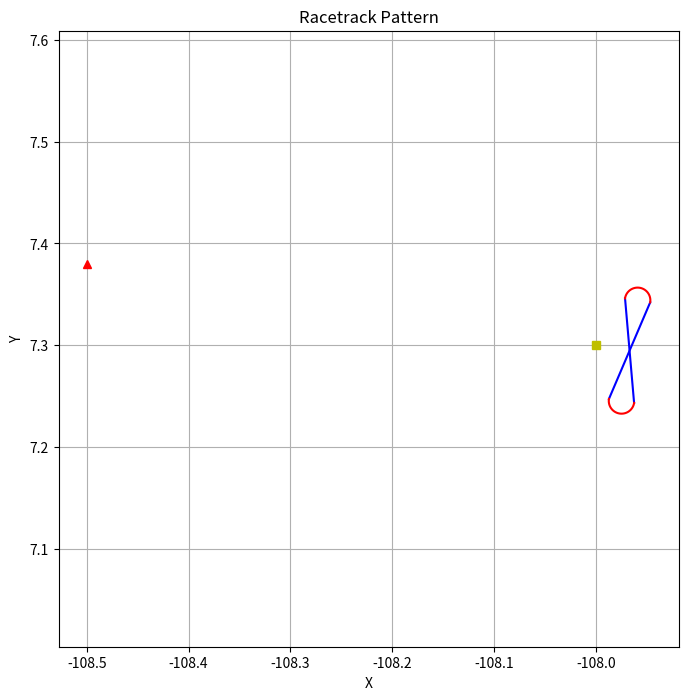

Generate this figure with matplotlib:
import numpy as np
import matplotlib.pyplot as plt

def compute_semicircle(center, track_width_deg_lon, theta, vec_ip_tgt_norm):
    """Compute the coordinates of a semicircle given center, track width, angle, and normalization vector."""
    # Create the semicircle points
    semicircle = np.array([
        center[0] + (track_width_deg_lon / 2) * np.cos(theta),
        center[1] + (track_width_deg_lon / 2) * np.sin(theta)
    ]).T
    
    # Define the transformation matrix
    transformation_matrix = np.array([
        [vec_ip_tgt_norm[0], vec_ip_tgt_norm[1]],
        [-vec_ip_tgt_norm[1], vec_ip_tgt_norm[0]]
    ])
    
    # Apply the transformation
    semicircle_transformed = (semicircle - center) @ transformation_matrix + center
    
    return semicircle_transformed

def generate_racetrack(ip, tgt, speed, time_minutes, track_width, distance_to_ip, hold_type):
    """
    Generates a racetrack pattern based on the initial point (IP), target (TGT),
    aircraft speed, and time in minutes.
    
    Parameters:
    ip (tuple): Initial point coordinates (x, y).
    tgt (tuple): Target point coordinates (x, y).
    speed (float): Aircraft speed in knots (nautical miles per hour).
    time_minutes (float): Time in minutes for the leg length calculation.
    track_width (float): Width of the racetrack.
    
    Returns:
    dict: A dictionary containing the racetrack points (straight legs and semicircles).
    """
    # Convert time from minutes to hours
    time_hours = time_minutes / 60.0
    
    # Calculate leg length (distance covered in the given time)
    leg_length = speed * time_hours  # in nautical miles
    
    leg_length_deg_lat = leg_length/60
    
    track_width_deg_lon = track_width / 60.0
    
    distance_deg_lon = distance_to_ip / 60.0
    
    # Calculate the vector from IP to TGT
    vec_ip_tgt = np.array([tgt[0] - ip[0], tgt[1] - ip[1]])
    vec_ip_tgt_norm = vec_ip_tgt / np.linalg.norm(vec_ip_tgt)
    
    # Perpendicular vector to IP-TGT (rotate by 90 degrees)
    perp_vec = np.array([-vec_ip_tgt_norm[1], vec_ip_tgt_norm[0]])
    
    # Calculate the midpoint between start_leg_1 and end_leg_1
    ## Between IP and TGT
    # midpoint = (np.array(ip) + np.array(tgt)) / 2
    
    ## Behind IP
    # Calculate the normalized direction vector in the opposite direction
    midpoint_placement_direction = np.array([-tgt[0] + ip[0], -tgt[1] + ip[1]]) / np.linalg.norm(np.array([-tgt[0] + ip[0], -tgt[1] + ip[1]]))
    midpoint = np.array([ip[0],ip[1]]) + distance_deg_lon * midpoint_placement_direction
    
    # Adjust the centers to ensure the distance between them is leg_length
    center_1 = midpoint + (leg_length_deg_lat / 2) * perp_vec
    center_2 = midpoint - (leg_length_deg_lat / 2) * perp_vec
    
    theta = np.linspace(0, np.pi, 100)
    
    ## This function doesn't required function compute_semicircle()
    # semicircle_1 = np.array([center_1[0] + (track_width_deg_lon / 2) * np.cos(theta),
                             # center_1[1] + (track_width_deg_lon / 2) * np.sin(theta)]).T
    # semicircle_1 = (semicircle_1 - center_1) @ np.array([[vec_ip_tgt_norm[0], vec_ip_tgt_norm[1]],
                                                         # [-vec_ip_tgt_norm[1], vec_ip_tgt_norm[0]]]) + center_1
    
    # semicircle_2 = np.array([center_2[0] + (track_width_deg_lon / 2) * np.cos(theta + np.pi),
                             # center_2[1] + (track_width_deg_lon / 2) * np.sin(theta + np.pi)]).T
    # semicircle_2 = (semicircle_2 - center_2) @ np.array([[vec_ip_tgt_norm[0], vec_ip_tgt_norm[1]],
                                                         # [-vec_ip_tgt_norm[1], vec_ip_tgt_norm[0]]]) + center_2
    
    # Compute semicircle_1
    semicircle_1 = compute_semicircle(center_1, track_width_deg_lon, theta, vec_ip_tgt_norm)

    # Compute semicircle_2
    semicircle_2 = compute_semicircle(center_2, track_width_deg_lon, theta + np.pi, vec_ip_tgt_norm)
    
    if hold_type == "ractrack":
        # Calculate the points for the straight legs
        start_leg_1 = semicircle_1[-1]
        end_leg_1 = semicircle_2[0]
    
        start_leg_2 = semicircle_2[-1]
        end_leg_2 = semicircle_1[0]
    if hold_type == "eight-figure":
        # Calculate the points for the straight legs
        start_leg_1 = semicircle_1[-1]
        end_leg_1 = semicircle_2[-1]
    
        start_leg_2 = semicircle_2[0]
        end_leg_2 = semicircle_1[0]
    
    # Combine points into the racetrack
    hold_track_points = {
        'leg_1': [start_leg_1, end_leg_1],
        'semicircle_1': semicircle_1,
        'leg_2': [start_leg_2, end_leg_2],
        'semicircle_2': semicircle_2
    }
    
    return hold_track_points

def plot_racetrack(hold_track_points, ip, tgt):
    plt.figure(figsize=(8, 8))
    
    # Plot straight legs
    leg_1 = hold_track_points['leg_1']
    plt.plot([leg_1[0][0], leg_1[1][0]], [leg_1[0][1], leg_1[1][1]], 'b-')
    
    leg_2 = hold_track_points['leg_2']
    plt.plot([leg_2[0][0], leg_2[1][0]], [leg_2[0][1], leg_2[1][1]], 'b-')
    
    # Plot semicircles
    semicircle_1 = hold_track_points['semicircle_1']
    plt.plot(semicircle_1[:, 0], semicircle_1[:, 1], 'r-')
    
    semicircle_2 = hold_track_points['semicircle_2']
    plt.plot(semicircle_2[:, 0], semicircle_2[:, 1], 'r-')
    
    plt.plot(ip[0], ip[1], 'ys')
    plt.plot(tgt[0], tgt[1], 'r^')
    
    plt.xlabel('X')
    plt.ylabel('Y')
    plt.grid(True)
    plt.axis('equal')
    plt.title('Racetrack Pattern')
    plt.show()

# Example usage
ip = (-108, 7.3)  # Initial point
tgt = (-108.5, 7.38)  # Target point
speed = 180  # Aircraft speed in knots
time_minutes = 2  # Time in minutes for the leg length
track_width = 1.5  # Width of the racetrack in nautical miles
distance_to_ip = 2  # Distance of the racetrack to IP in nautical miles
hold_type = "eight-figure" # Either "eight-figure" or "racetrack"

racetrack = generate_racetrack(ip, tgt, speed, time_minutes, track_width, distance_to_ip, hold_type)
plot_racetrack(racetrack, ip, tgt)
